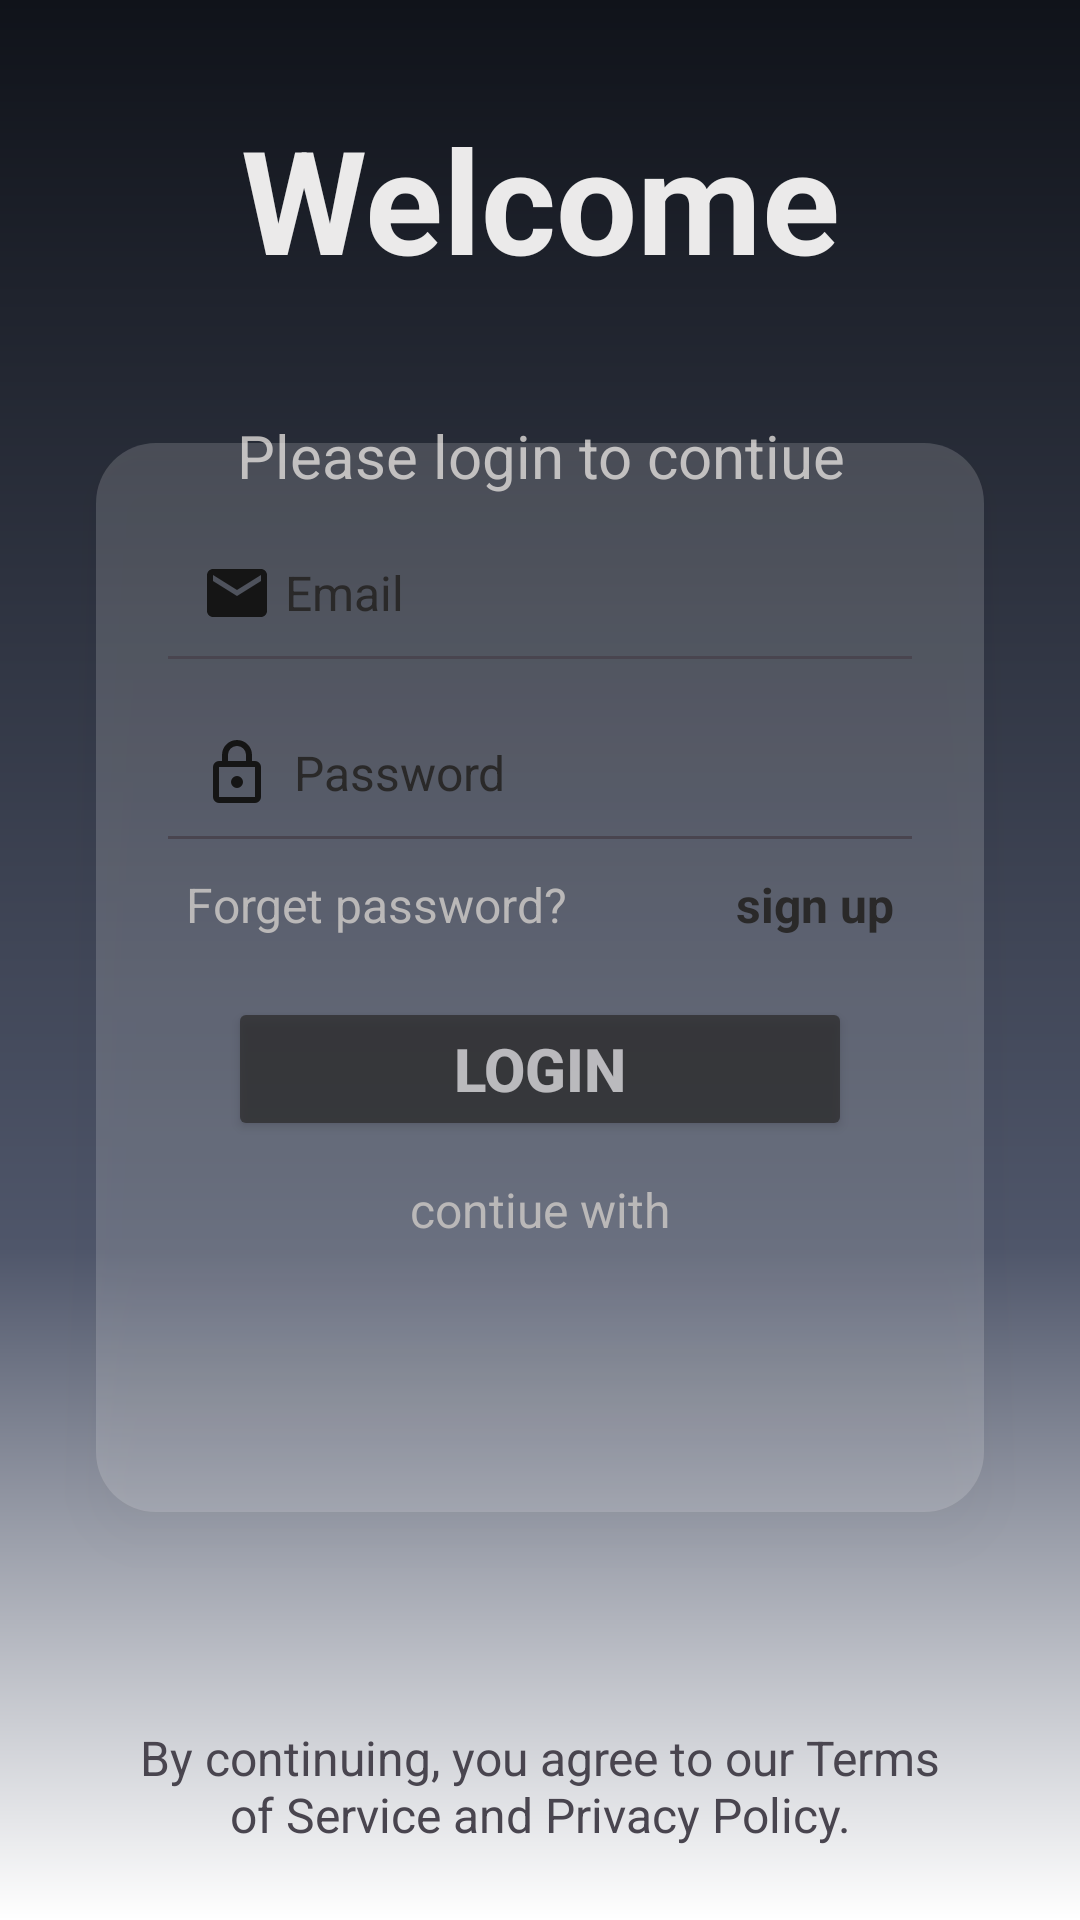

Here is an Android app screen rendered from its layout file. Give the layout XML and the strings, colors and styles it references.
<!-- AndroidManifest.xml: application theme Theme.Horn_sample -->
<!-- res/layout/activity_login.xml -->
<?xml version="1.0" encoding="utf-8"?>
<androidx.constraintlayout.widget.ConstraintLayout xmlns:android="http://schemas.android.com/apk/res/android"
    xmlns:app="http://schemas.android.com/apk/res-auto"
    xmlns:tools="http://schemas.android.com/tools"
    android:id="@+id/main"
    android:layout_width="match_parent"
    android:layout_height="match_parent"
    android:background="@drawable/bg_style"
    tools:context=".Login">

    <TextView
        android:id="@+id/textView"
        android:layout_width="0dp"
        android:layout_marginHorizontal="34dp"
        android:layout_marginVertical="34dp"
        android:gravity="center"
        android:layout_height="wrap_content"
        android:text="Welcome"
        android:textColor="#EBEAEA"
        android:drawablePadding="7dp"
        android:textSize="48sp"
        android:textStyle="bold"
        app:layout_constraintEnd_toEndOf="parent"
        app:layout_constraintHorizontal_bias="0.497"
        app:layout_constraintVertical_bias="0.497"
        app:layout_constraintStart_toStartOf="parent"
        app:layout_constraintTop_toTopOf="parent" />

    <TextView
        android:id="@+id/terms_text"
        android:layout_width="0dp"
        android:layout_marginHorizontal="24dp"
        android:layout_height="89dp"
        android:gravity="center"
        android:padding="20dp"
        android:text="By continuing, you agree to our Terms of Service and Privacy Policy."
        android:textSize="16sp"
        app:layout_constraintBottom_toBottomOf="parent"
        app:layout_constraintEnd_toEndOf="parent"
        app:layout_constraintHorizontal_bias="0.498"
        app:layout_constraintStart_toStartOf="parent" />

    <TextView
        android:id="@+id/textView3"
        android:layout_width="wrap_content"
        android:layout_height="wrap_content"
        android:layout_marginTop="40dp"
        android:text="Please login to contiue"
        android:textColor="#BAB8B8"
        android:textSize="20sp"
        app:layout_constraintEnd_toEndOf="parent"
        app:layout_constraintHorizontal_bias="0.504"
        app:layout_constraintStart_toStartOf="parent"
        app:layout_constraintTop_toBottomOf="@+id/textView" />

    <LinearLayout
        android:layout_width="0dp"
        android:layout_height="wrap_content"
        android:layout_marginStart="32dp"
        android:layout_marginEnd="32dp"
        android:layout_gravity="center"
        android:background="@drawable/rounded_bg"
        android:gravity="center"
        android:orientation="vertical"
        android:padding="20dp"
        android:elevation="10dp"
        app:layout_constraintBottom_toBottomOf="parent"
        app:layout_constraintEnd_toEndOf="parent"
        app:layout_constraintHorizontal_bias="0.495"
        app:layout_constraintStart_toStartOf="parent"
        app:layout_constraintTop_toTopOf="parent"
        app:layout_constraintVertical_bias="0.52">

        <EditText
            android:id="@+id/edittxt_Email"
            android:layout_width="match_parent"
            android:layout_height="60dp"
            android:elevation="2dp"
            android:ems="10"
            android:gravity="center_vertical"
            android:fadingEdgeLength="2dp"
            android:hint=" Email"
            android:drawableStart="@drawable/email_logo"
            android:inputType="textEmailAddress"
            android:padding="15dp"
            android:textColor="#050505"
            android:textColorHint="#2A2929"
            android:textSize="16sp" />

        <EditText
            android:id="@+id/edittxt_Password"
            android:layout_width="match_parent"
            android:layout_height="60dp"
            android:elevation="2dp"
            android:ems="10"
            android:gravity="center_vertical"
            android:fadingEdgeLength="2dp"
            android:hint="Password"
            android:drawablePadding="7dp"
            android:drawableStart="@drawable/lock_logo"
            android:inputType="textPassword"
            android:padding="15dp"
            android:singleLine="true"
            android:textColor="#050505"
            android:textColorHint="#2A2929"
            android:textSize="16sp" />

        <LinearLayout
            android:layout_width="match_parent"
            android:layout_height="wrap_content"
            android:gravity="center_horizontal"
            android:orientation="horizontal"
            android:paddingLeft="10dp"
            android:paddingRight="10dp">

            <TextView
                android:id="@+id/forgetpassword"
                android:layout_width="wrap_content"
                android:layout_height="match_parent"
                android:layout_gravity="start"
                android:layout_weight="1"
                android:text="Forget password?"
                android:textColor="#BAB8B8"
                android:paddingTop="3dp"
                android:textSize="16dp" />

            <TextView
                android:id="@+id/signup"
                android:layout_width="wrap_content"
                android:layout_height="wrap_content"
                android:layout_weight="1"
                android:gravity="right"
                android:text="sign up"
                android:textColor="#2A2929"
                android:textSize="16dp"
                android:paddingTop="3dp"
                android:textStyle="bold" />
        </LinearLayout>

        <Button
            android:id="@+id/login_btn"
            android:layout_width="match_parent"
            android:layout_marginHorizontal="24dp"
            android:layout_height="wrap_content"
            android:layout_gravity="center"
            android:layout_marginTop="20dp"
            android:alpha="0.7"
            android:backgroundTint="#2A2929"
            android:elevation="5dp"
            android:text="Login"
            android:textColor="#E7E4E4"
            android:textSize="20dp"
            android:textStyle="bold"
            app:rippleColor="#BFE0DCDC" />

        <TextView
            android:id="@+id/textView5"
            android:layout_width="wrap_content"
            android:layout_height="wrap_content"
            android:gravity="center"
            android:paddingTop="12dp"
            android:text="contiue with"
            android:textColor="#BAB8B8"
            android:textSize="16dp" />

        <LinearLayout
            android:layout_width="match_parent"
            android:layout_height="70dp"
            android:gravity="center"
            android:orientation="horizontal">

            <ImageView
                android:id="@+id/google_login"
                android:layout_width="0dp"
                android:layout_marginHorizontal="8dp"
                android:layout_height="50dp"
                android:layout_weight="1"
                app:srcCompat="@drawable/google_symbol_1" />

            <ImageView
                android:id="@+id/apple_login"
                android:layout_width="0dp"
                android:layout_marginHorizontal="8dp"
                android:layout_height="50dp"
                android:layout_weight="1"
                app:srcCompat="@drawable/apple_logo_1" />
        </LinearLayout>

    </LinearLayout>

</androidx.constraintlayout.widget.ConstraintLayout>
<!-- resources referenced by this layout -->
<resources>
  <!-- drawable bg_style (drawable) -->
  <?xml version="1.0" encoding="utf-8"?>
  <shape xmlns:android="http://schemas.android.com/apk/res/android">
  
      <gradient
          android:type="linear"
          android:angle="270"
          android:startColor="#10131A"
          android:centerColor="#4F566A"
          android:centerX="0.65"
          android:endColor="#FFFFFF"/>
  
  </shape>
  <!-- drawable email_logo (drawable) -->
  <vector xmlns:android="http://schemas.android.com/apk/res/android" android:height="24dp" android:tint="#151515" android:viewportHeight="24" android:viewportWidth="24" android:width="24dp">
        
      <path android:fillColor="@android:color/white" android:pathData="M20,4L4,4c-1.1,0 -1.99,0.9 -1.99,2L2,18c0,1.1 0.9,2 2,2h16c1.1,0 2,-0.9 2,-2L22,6c0,-1.1 -0.9,-2 -2,-2zM20,8l-8,5 -8,-5L4,6l8,5 8,-5v2z"/>
      
  </vector>
  <!-- drawable lock_logo (drawable) -->
  <vector xmlns:android="http://schemas.android.com/apk/res/android" android:height="24dp" android:tint="#151515" android:viewportHeight="960" android:viewportWidth="960" android:width="24dp">
        
      <path android:fillColor="@android:color/white" android:pathData="M240,880Q207,880 183.5,856.5Q160,833 160,800L160,400Q160,367 183.5,343.5Q207,320 240,320L280,320L280,240Q280,157 338.5,98.5Q397,40 480,40Q563,40 621.5,98.5Q680,157 680,240L680,320L720,320Q753,320 776.5,343.5Q800,367 800,400L800,800Q800,833 776.5,856.5Q753,880 720,880L240,880ZM240,800L720,800Q720,800 720,800Q720,800 720,800L720,400Q720,400 720,400Q720,400 720,400L240,400Q240,400 240,400Q240,400 240,400L240,800Q240,800 240,800Q240,800 240,800ZM536.5,656.5Q560,633 560,600Q560,567 536.5,543.5Q513,520 480,520Q447,520 423.5,543.5Q400,567 400,600Q400,633 423.5,656.5Q447,680 480,680Q513,680 536.5,656.5ZM360,320L600,320L600,240Q600,190 565,155Q530,120 480,120Q430,120 395,155Q360,190 360,240L360,320ZM240,800Q240,800 240,800Q240,800 240,800L240,400Q240,400 240,400Q240,400 240,400L240,400Q240,400 240,400Q240,400 240,400L240,800Q240,800 240,800Q240,800 240,800Z"/>
      
  </vector>
  <!-- drawable rounded_bg (drawable) -->
  <?xml version="1.0" encoding="utf-8"?>
  <shape xmlns:android="http://schemas.android.com/apk/res/android"
      android:shape="rectangle">
  
      <solid android:color="#29FFFFFF"/>
  
      <corners android:radius="20dp"/>
  
  </shape>
  <style name="Theme.Horn_sample" parent="Base.Theme.Horn_sample" />
  <style name="Base.Theme.Horn_sample" parent="Theme.Material3.DayNight.NoActionBar">
          
          
      </style>
</resources>
